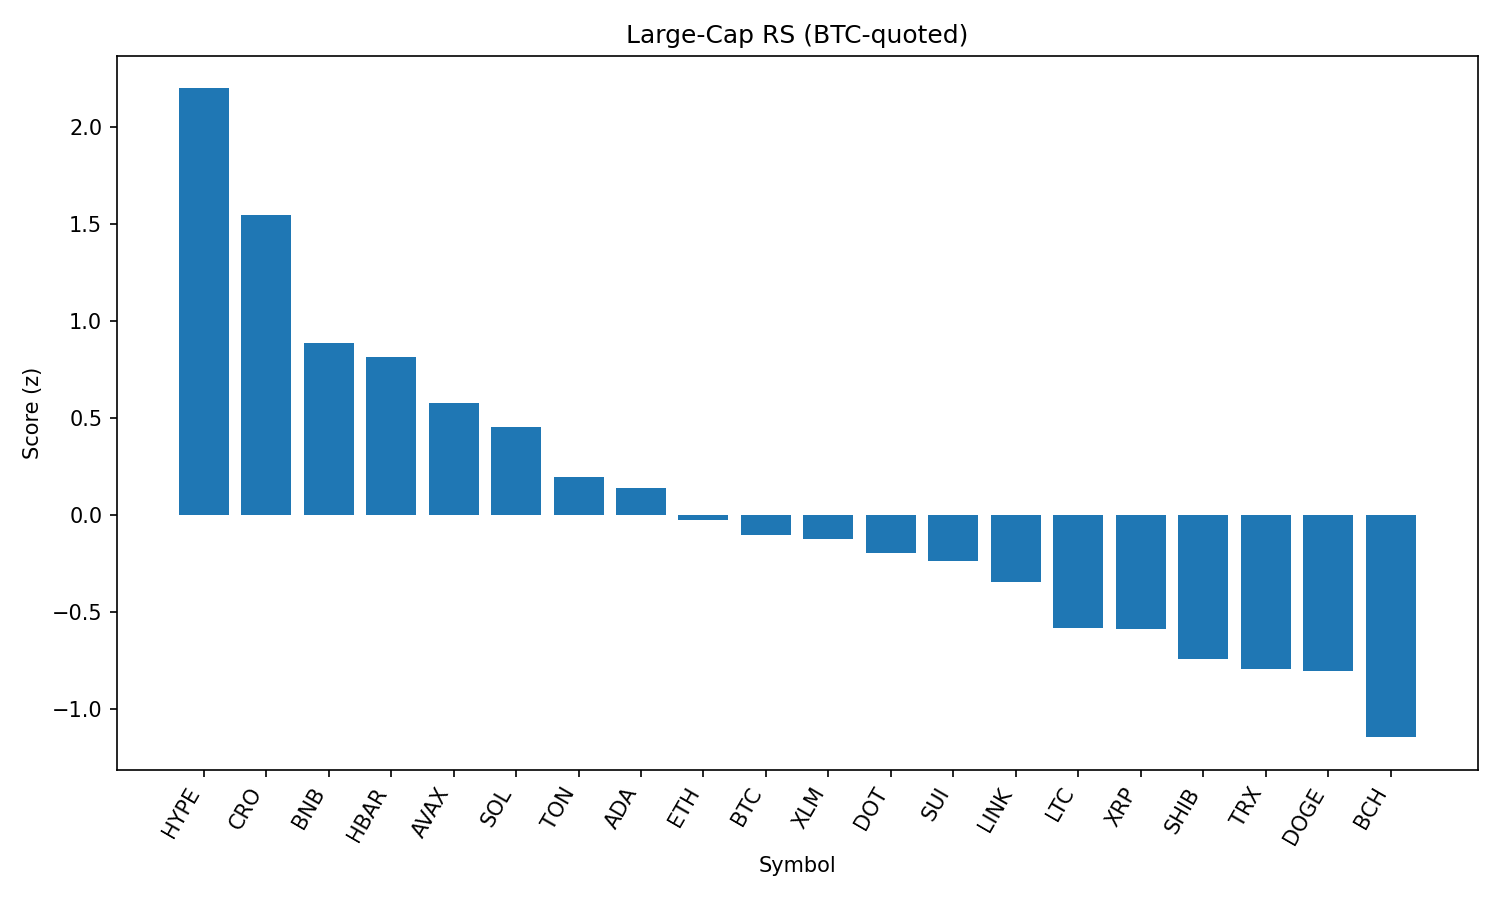

Source data for this figure (header and first rows):
rank, name, symbol, price_btc, price_usd, pct_1h_btc, pct_24h_btc, pct_7d_btc, market_cap_rank, market_cap_usd, volume_usd, score
1, Hyperliquid, HYPE, 0.0004135, 46.35, 0.9579, 7.345, 9.739, 14, 15472451349, 479073193, 2.199
2, Cronos, CRO, 1.44e-06, 0.1613, 0.7608, 3.235, 13.69, 36, 5411582054, 43134538, 1.545
3, BNB, BNB, 0.007739, 867.1, 0.4264, 2.671, 6.64, 5, 120770625898, 2189575006, 0.8858
4, Hedera, HBAR, 2.15e-06, 0.2408, 0.859, 0.1242, 1.903, 23, 10207828892, 422633249, 0.8157
5, Avalanche, AVAX, 0.0002188, 24.51, 0.6372, -0.6939, 5.153, 22, 10343979137, 1005991776, 0.5789
6, Solana, SOL, 0.001774, 198.7, 0.3225, -1.152, 12.5, 6, 107447846509, 13819693489, 0.4526
7, Toncoin, TON, 2.884e-05, 3.23, 0.4506, -0.5075, -1.312, 27, 8295833405, 229130015, 0.1942
8, Cardano, ADA, 7.78e-06, 0.8718, 0.3768, -0.4665, -0.9884, 11, 31806852892, 2923001392, 0.1383
9, Ethereum, ETH, 0.04159, 4662, -0.2357, -0.3835, 11.23, 2, 563202092157, 53117221993, -0.02764
10, Bitcoin, BTC, 1.0, 112050, 0.0, 0.0, 0.0, 1, 2232688327531, 53318435829, -0.103
11, Stellar, XLM, 3.55e-06, 0.3972, 0.01582, 0.1027, 0.06778, 18, 12455489687, 359363010, -0.1257
12, Polkadot, DOT, 3.499e-05, 3.92, -0.0005279, -0.9211, 2.812, 34, 5966010902, 479965310, -0.1955
13, Sui, SUI, 3.124e-05, 3.5, 0.07515, -1.385, 0.9821, 19, 12295675407, 2290524253, -0.2403
14, Chainlink, LINK, 0.0002195, 24.59, 0.1178, -2.246, 0.1433, 13, 16678710533, 2264184634, -0.3455
15, Litecoin, LTC, 0.001003, 112.3, 0.1326, -3.662, -1.367, 26, 8565460088, 1042263686, -0.5823
16, XRP, XRP, 2.64e-05, 2.96, -0.5076, 0.1623, 1.964, 3, 175979059930, 6992228768, -0.5879
17, Shiba Inu, SHIB, 1.11232e-10, 1.246e-05, -0.5081, -0.7946, 1.67, 29, 7342004378, 367605593, -0.7439
18, TRON, TRX, 3.16e-06, 0.3538, -0.6218, -1.052, 4.661, 9, 33497934915, 1661174233, -0.7966
19, Dogecoin, DOGE, 1.97e-06, 0.2207, -0.3704, -2.215, 1.383, 10, 33239494854, 3792217194, -0.8052
20, Bitcoin Cash, BCH, 0.005048, 565.5, -0.7107, -2.503, 3.149, 21, 11264500485, 257316231, -1.147
21, Uniswap, UNI, 9.131e-05, 10.24, -0.3259, -5.024, 1.166, 32, 6148670414, 572742814, -1.168
